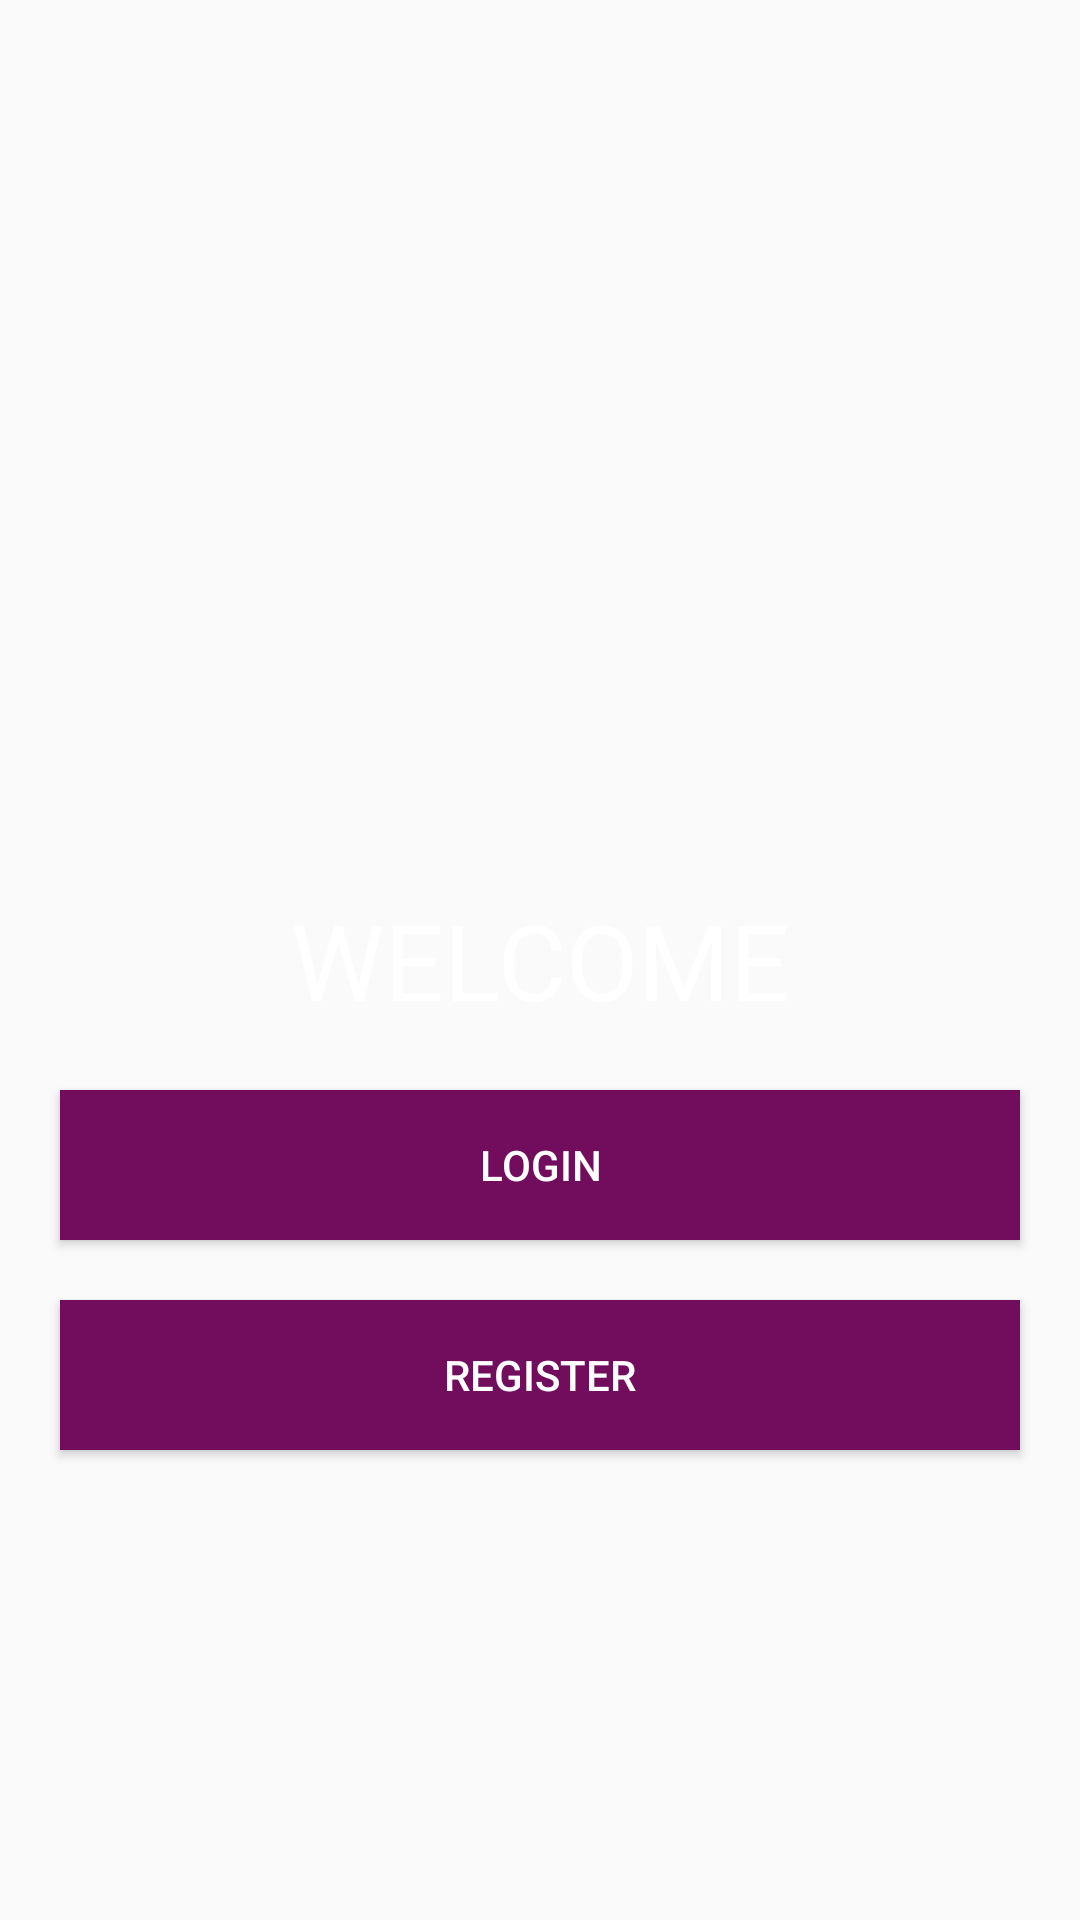

The Android layout XML behind this screen, and the referenced resources:
<!-- AndroidManifest.xml: application theme AppTheme -->
<!-- res/layout/activity_welcome.xml -->
<?xml version="1.0" encoding="utf-8"?>
<androidx.constraintlayout.widget.ConstraintLayout xmlns:android="http://schemas.android.com/apk/res/android"
    xmlns:app="http://schemas.android.com/apk/res-auto"
    xmlns:tools="http://schemas.android.com/tools"
    android:layout_width="match_parent"
    android:layout_height="match_parent"
    tools:context=".activities.WelcomeActivity">

    <TextView
        android:id="@+id/textView"
        android:layout_width="wrap_content"
        android:layout_height="wrap_content"
        android:text="WELCOME"
        android:textSize="35sp"
        app:layout_constraintBottom_toBottomOf="parent"
        app:layout_constraintEnd_toEndOf="parent"
        app:layout_constraintHorizontal_bias="0.5"
        app:layout_constraintStart_toStartOf="parent"
        app:layout_constraintTop_toTopOf="parent" />

    <Button
        android:id="@+id/welcome_register_BTN"
        android:layout_width="match_parent"
        android:layout_height="50dp"
        android:layout_margin="20dp"
        android:background="@color/colorPrimary"
        android:text="Register"
        app:layout_constraintTop_toBottomOf="@+id/welcome_login_BTN" />
    <Button
        android:id="@+id/welcome_login_BTN"
        android:layout_width="match_parent"
        android:layout_height="50dp"
        android:layout_margin="20dp"
        android:background="@color/colorPrimary"
        android:text="Login"
        app:layout_constraintTop_toBottomOf="@+id/textView"
        tools:layout_editor_absoluteX="20dp" />

</androidx.constraintlayout.widget.ConstraintLayout>
<!-- resources referenced by this layout -->
<resources>
  <color name="colorPrimary">#720d5d</color>
  <style name="AppTheme" parent="Theme.AppCompat.Light.NoActionBar">
          
          <item name="colorPrimary">@color/colorPrimary</item>
          <item name="colorPrimaryDark">@color/colorPrimaryDark</item>
          <item name="colorAccent">@color/colorAccent</item>
          <item name="android:textColor">@android:color/white</item>
      </style>
  <color name="colorPrimaryDark">#430033</color>
  <color name="colorAccent">#a3438a</color>
</resources>
